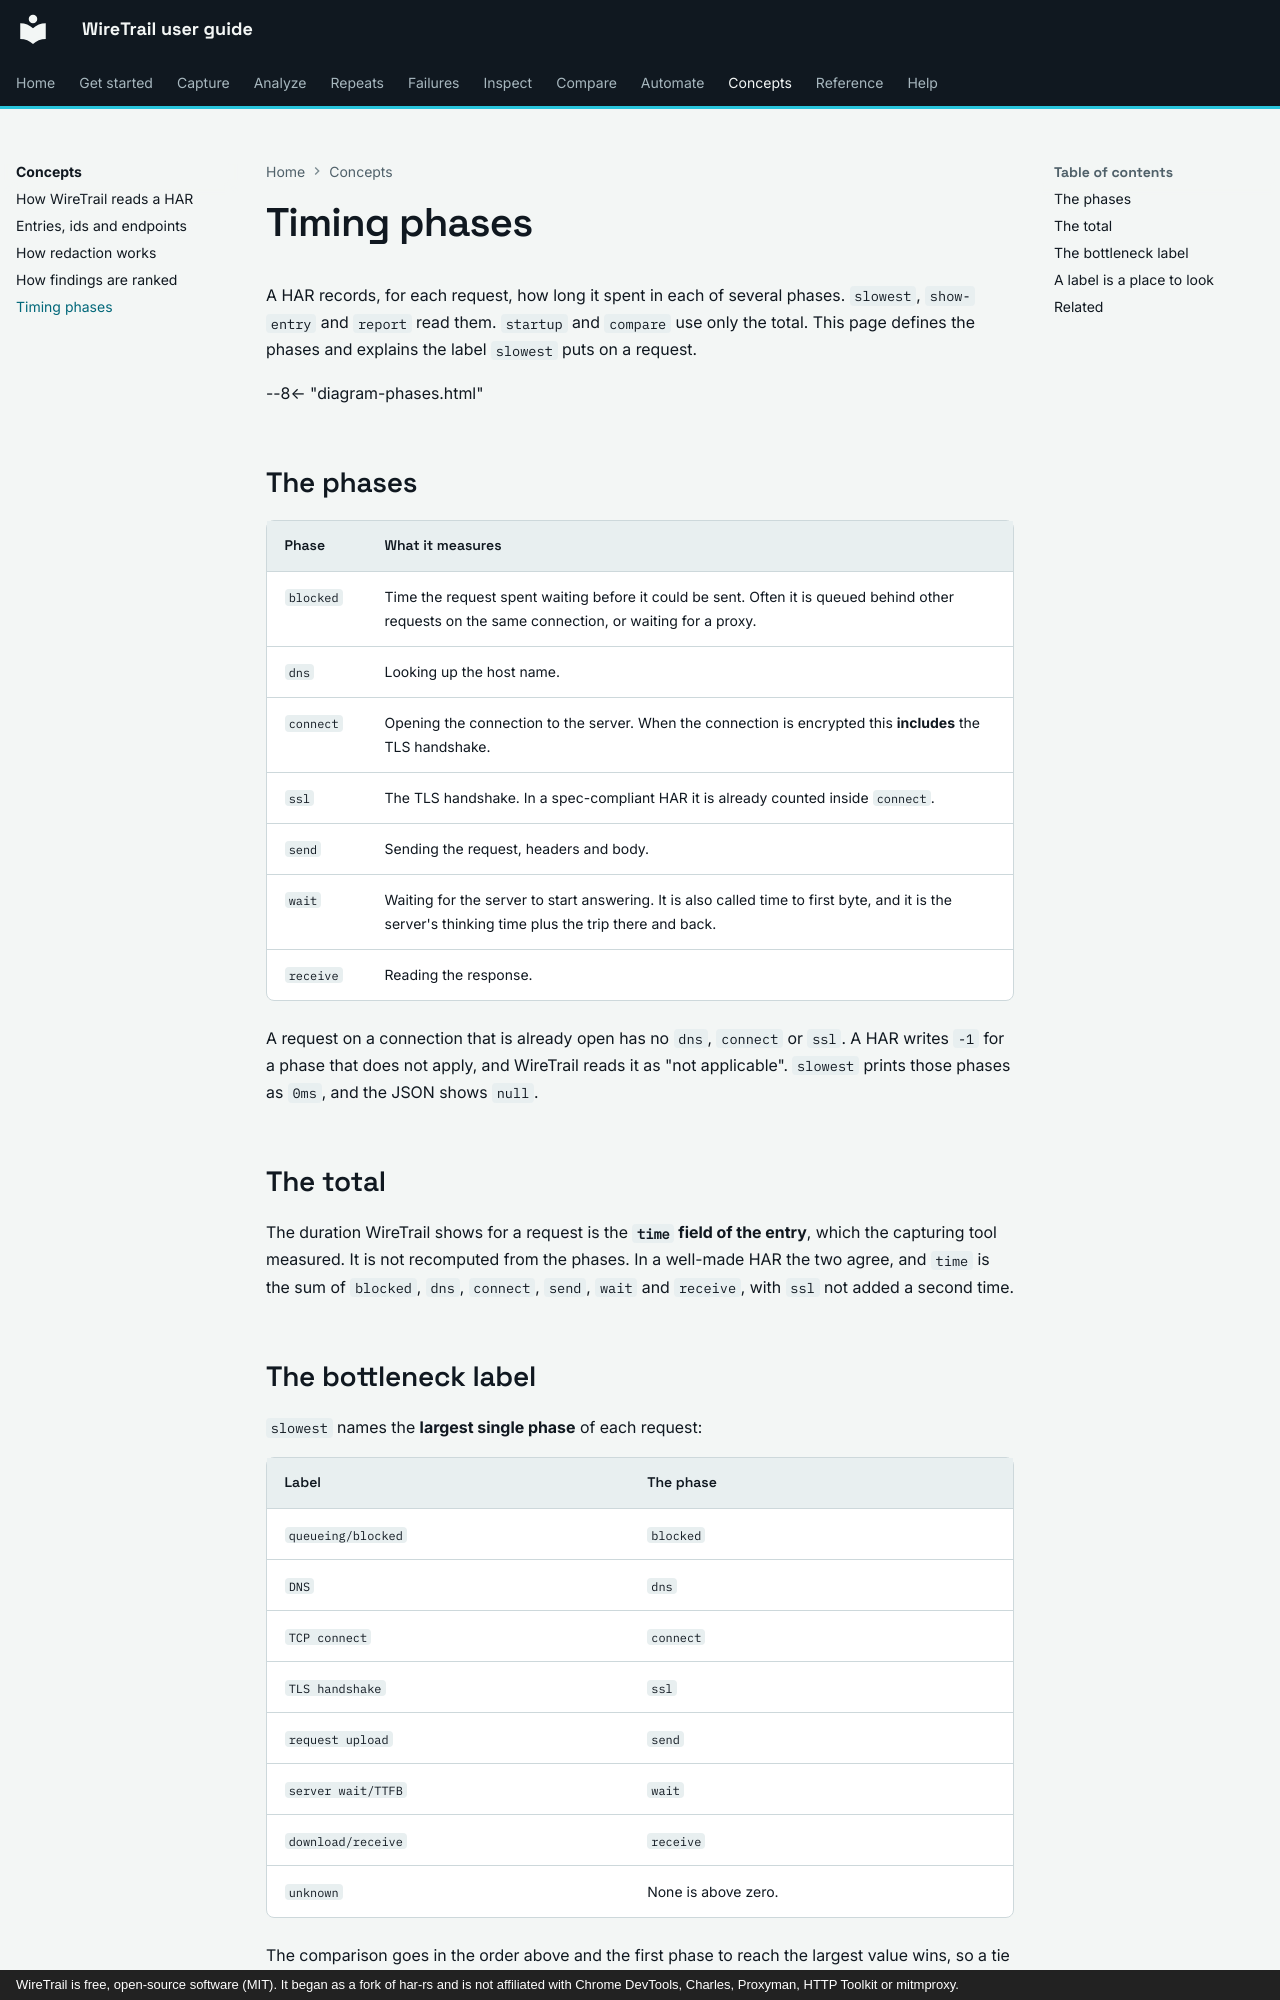

repository: johnneerdael/wiretrail · page: concepts/timing-phases/index.html · generator: mkdocs · copyright: WireTrail is free, open-source software (MIT). It began as a fork of har-rs and is not affiliated with Chrome DevTools, Charles, Proxyman, HTTP Toolkit or mitmproxy.

# Timing phases

A HAR records, for each request, how long it spent in each of several phases. `slowest`, `show-entry` and `report` read them. `startup` and `compare` use only the total. This
page defines the phases and explains the label `slowest` puts on a request.

--8<-- "diagram-phases.html"

## The phases

| Phase | What it measures |
|---|---|
| `blocked` | Time the request spent waiting before it could be sent. Often it is queued behind other requests on the same connection, or waiting for a proxy. |
| `dns` | Looking up the host name. |
| `connect` | Opening the connection to the server. When the connection is encrypted this **includes** the TLS handshake. |
| `ssl` | The TLS handshake. In a spec-compliant HAR it is already counted inside `connect`. |
| `send` | Sending the request, headers and body. |
| `wait` | Waiting for the server to start answering. It is also called time to first byte, and it is the server's thinking time plus the trip there and back. |
| `receive` | Reading the response. |

A request on a connection that is already open has no `dns`, `connect` or `ssl`. A HAR writes `-1` for a phase that does not apply, and WireTrail reads it as "not
applicable". `slowest` prints those phases as `0ms`, and the JSON shows `null`.

## The total

The duration WireTrail shows for a request is the **`time` field of the entry**, which the capturing tool measured. It is not recomputed from the phases. In a well-made HAR the two agree, and
`time` is the sum of `blocked`, `dns`, `connect`, `send`, `wait` and `receive`, with `ssl` not added a second time.
